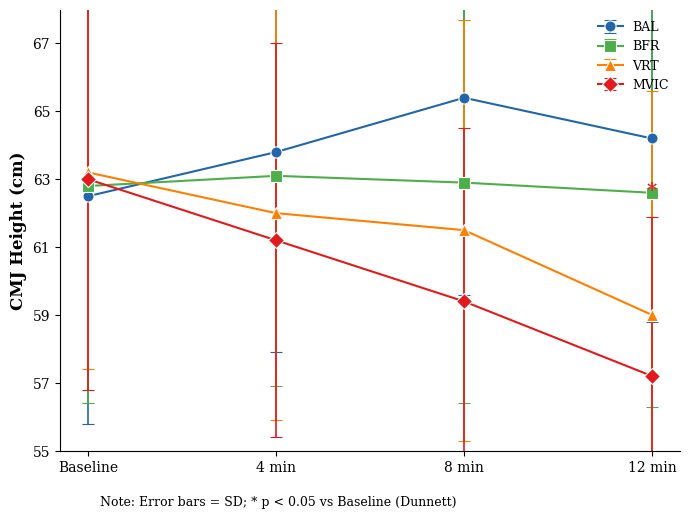

Generate this figure with matplotlib:
import matplotlib
matplotlib.use('Agg')  # Non-interactive backend
import matplotlib.pyplot as plt
import numpy as np

# 设置全局字体为 Times New Roman (学术期刊常用)
plt.rcParams['font.family'] = 'serif'
plt.rcParams['font.serif'] = ['Times New Roman'] + plt.rcParams['font.serif']
plt.rcParams['axes.unicode_minus'] = False  # 解决负号显示问题

# --- 1. 数据录入 ---
time_points = ['Baseline', '4 min', '8 min', '12 min']
x = np.arange(len(time_points))

# 格式: { 条件: {'mean': [均值列表], 'sd': [标准差列表], 'color': 颜色, 'marker': 形状} }
data = {
    'BAL':  {'mean': [62.5, 63.8, 65.4, 64.2], 'sd': [6.7, 5.9, 5.8, 5.4],  'color': '#2166AC', 'marker': 'o'},
    'BFR':  {'mean': [62.8, 63.1, 62.9, 62.6], 'sd': [6.4, 6.2, 6.5, 6.3],  'color': '#4DAF4A', 'marker': 's'},
    'VRT':  {'mean': [63.2, 62.0, 61.5, 59.0], 'sd': [5.8, 6.1, 6.2, 6.6],  'color': '#FF7F00', 'marker': '^'},
    'MVIC': {'mean': [63.0, 61.2, 59.4, 57.2], 'sd': [6.2, 5.8, 5.1, 4.7],  'color': '#E31A1C', 'marker': 'D'}
}

# --- 2. 创建画布 ---
fig, ax = plt.subplots(figsize=(7, 5.5), dpi=300)
fig.patch.set_facecolor('white')

# --- 3. 循环绘图 ---
for label, cfg in data.items():
    ax.errorbar(
        x, cfg['mean'], yerr=cfg['sd'],
        label=label,
        color=cfg['color'],
        marker=cfg['marker'],
        markersize=8,
        linewidth=1.5,
        linestyle='-',
        capsize=4,
        elinewidth=1.2,
        markeredgecolor='white',
        markeredgewidth=0.8
    )

# --- 4. 标注显著性 (MVIC 12min) ---
star_x = 3
star_y = data['MVIC']['mean'][3] + data['MVIC']['sd'][3] + 0.5
ax.text(star_x, star_y, '*', ha='center', va='bottom', fontsize=14, color='#E31A1C', fontweight='bold')

# --- 5. 坐标轴及样式美化 ---
ax.set_ylim(55, 68)
ax.set_xticks(x)
ax.set_xticklabels(time_points, fontsize=10)
ax.set_yticks(np.arange(55, 69, 2))
ax.tick_params(axis='both', which='major', labelsize=10)
ax.set_ylabel('CMJ Height (cm)', fontsize=12, fontweight='bold')

ax.spines['top'].set_visible(False)
ax.spines['right'].set_visible(False)

# --- 6. 图例与图注 ---
ax.legend(
    loc='upper right',
    frameon=False,
    prop={'size': 9, 'family': 'serif'}
)

plt.figtext(
    0.15, 0.02,
    "Note: Error bars = SD; * p < 0.05 vs Baseline (Dunnett)",
    fontsize=9, ha='left'
)

plt.tight_layout(rect=[0, 0.05, 1, 0.95])

# --- 7. 输出保存 ---
plt.savefig('CMJ_Performance_Analysis.png', bbox_inches='tight', dpi=300)
print("图片已生成并保存为 CMJ_Performance_Analysis.png (300 DPI)")
